Labelled photos from "bottles_sized", an image-classification folder in fominykhartur/bottles_dataset. The possible labels are: armanyak, balzamy, beer bottle, beer can, brendi, pink champagne, white champagne, cider, konyak, liker, rom, tekila, viski, vodka, pink wine, red wine, white wine.

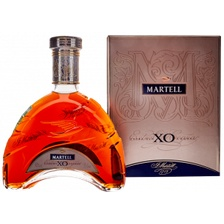
Label: konyak

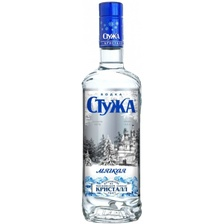
Label: vodka

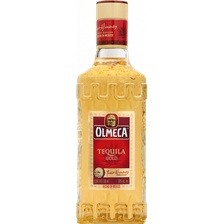
Label: tekila

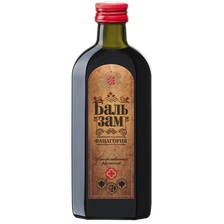
Label: balzamy

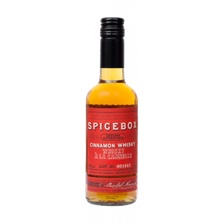
Label: viski

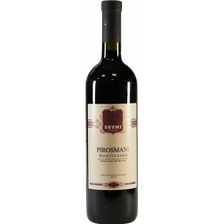
Label: red wine
